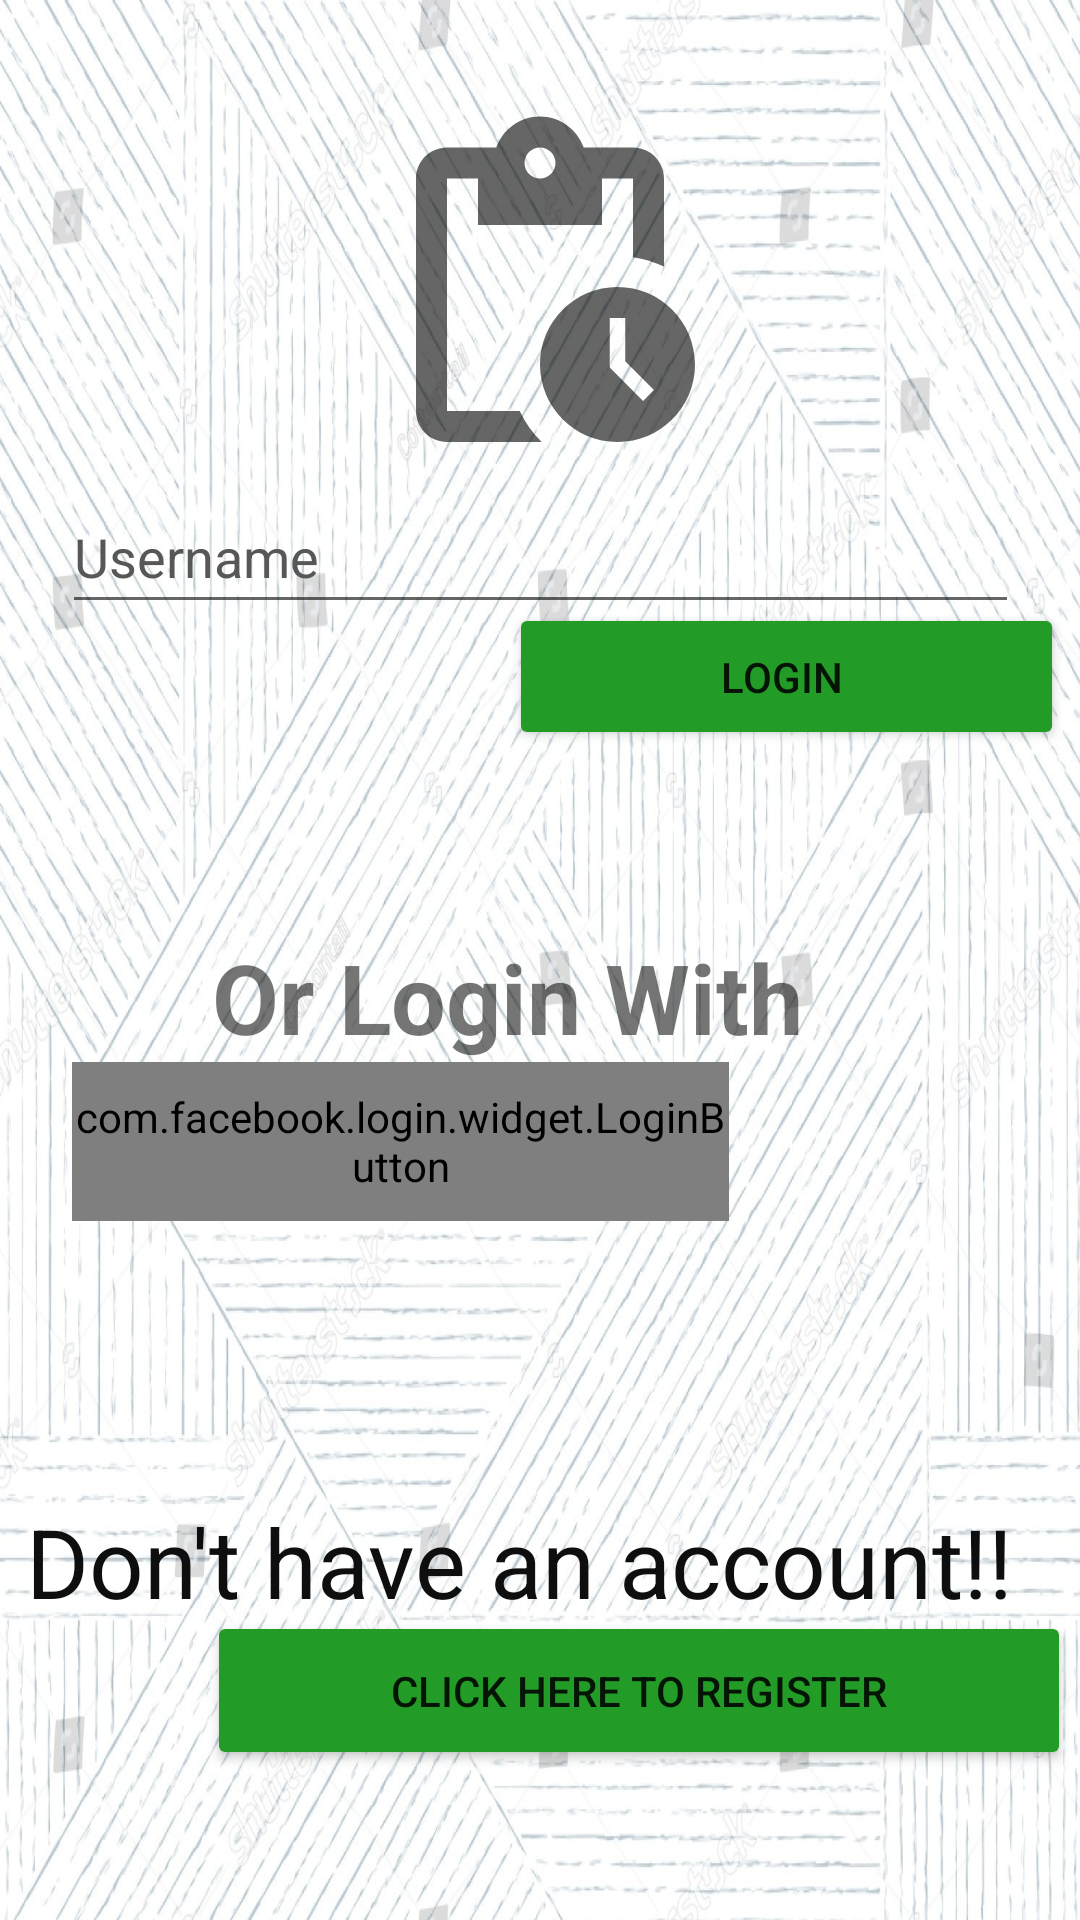

Produce the Android XML layout that renders to this screen, including the resource entries it uses.
<!-- AndroidManifest.xml: application theme Theme.KSAGTRACKER -->
<!-- res/layout/activity_main.xml -->
<?xml version="1.0" encoding="utf-8"?>
<androidx.constraintlayout.widget.ConstraintLayout xmlns:android="http://schemas.android.com/apk/res/android"
    xmlns:app="http://schemas.android.com/apk/res-auto"
    xmlns:tools="http://schemas.android.com/tools"
    android:layout_width="match_parent"
    android:layout_height="match_parent"
    android:background="@drawable/starting_back"
    tools:context=".MainActivity">


    


    <EditText
        android:id="@+id/username"
        android:layout_width="319dp"
        android:layout_height="48dp"
        android:ems="10"
        android:hint="Username"
        android:textColorHint="#575757"
        android:inputType="textEmailAddress"
        app:layout_constraintBottom_toBottomOf="parent"
        app:layout_constraintEnd_toEndOf="parent"
        app:layout_constraintStart_toStartOf="parent"
        app:layout_constraintTop_toTopOf="parent"
        app:layout_constraintVertical_bias="0.27" />

    <Button
        android:id="@+id/login"
        android:layout_width="185dp"
        android:layout_height="49dp"
        android:text="Login "
        app:backgroundTint="#229C27"
        app:layout_constraintBottom_toBottomOf="parent"
        app:layout_constraintEnd_toEndOf="parent"
        app:layout_constraintHorizontal_bias="0.969"
        app:layout_constraintStart_toStartOf="parent"
        app:layout_constraintTop_toTopOf="parent"
        app:layout_constraintVertical_bias="0.34" />

    <TextView
        android:id="@+id/textView3"
        android:layout_width="169dp"
        android:layout_height="144dp"
        android:drawableTop="@drawable/ic_baseline_pending_actions_24"
        android:text=""
        app:layout_constraintBottom_toBottomOf="parent"
        app:layout_constraintEnd_toEndOf="parent"
        app:layout_constraintStart_toStartOf="parent"
        app:layout_constraintTop_toTopOf="parent"
        app:layout_constraintVertical_bias="0.068" />

    <TextView
        android:id="@+id/textView2"
        android:layout_width="348dp"
        android:layout_height="43dp"
        android:text="Don't have an account!!"
        android:textColor="#0E0E0E"
        android:textSize="20sp"
        app:autoSizeTextType="uniform"
        app:layout_constraintBottom_toBottomOf="parent"
        app:layout_constraintEnd_toEndOf="parent"
        app:layout_constraintHorizontal_bias="0.726"
        app:layout_constraintStart_toStartOf="parent"
        app:layout_constraintTop_toTopOf="parent"
        app:layout_constraintVertical_bias="0.836" />

    <Button
        android:id="@+id/registering"
        android:layout_width="288dp"
        android:layout_height="53dp"
        android:text="Click here to Register"
        app:backgroundTint="#229C27"
        app:layout_constraintBottom_toBottomOf="parent"
        app:layout_constraintEnd_toEndOf="parent"
        app:layout_constraintHorizontal_bias="0.96"
        app:layout_constraintStart_toStartOf="parent"
        app:layout_constraintTop_toTopOf="parent"
        app:layout_constraintVertical_bias="0.915" />

    <com.facebook.login.widget.LoginButton
        android:id="@+id/login_button"
        android:layout_width="219dp"
        android:layout_height="53dp"
        android:layout_gravity="center_horizontal"
        app:layout_constraintBottom_toBottomOf="parent"
        app:layout_constraintEnd_toEndOf="parent"
        app:layout_constraintHorizontal_bias="0.171"
        app:layout_constraintStart_toStartOf="parent"
        app:layout_constraintTop_toTopOf="parent"
        app:layout_constraintVertical_bias="0.603"
        tools:ignore="MissingConstraints" />

    <TextView
        android:id="@+id/text_user"
        android:layout_width="74dp"
        android:layout_height="46dp"
        android:drawableTop="@drawable/ggoogle"
        app:layout_constraintBottom_toBottomOf="parent"
        app:layout_constraintEnd_toEndOf="parent"
        app:layout_constraintHorizontal_bias="0.86"
        app:layout_constraintStart_toStartOf="parent"
        app:layout_constraintTop_toTopOf="parent"
        app:layout_constraintVertical_bias="0.594" />

    <TextView
        android:id="@+id/textView7"
        android:layout_width="197dp"
        android:layout_height="48dp"
        android:autoSizeTextType="uniform"
        android:text="Or Login With"
        android:textStyle="bold"
        app:layout_constraintBottom_toBottomOf="parent"
        app:layout_constraintEnd_toEndOf="parent"
        app:layout_constraintHorizontal_bias="0.434"
        app:layout_constraintStart_toStartOf="parent"
        app:layout_constraintTop_toTopOf="parent"
        app:layout_constraintVertical_bias="0.525" />


</androidx.constraintlayout.widget.ConstraintLayout>
<!-- resources referenced by this layout -->
<resources>
  <!-- drawable ic_baseline_pending_actions_24 (drawable) -->
  <vector android:height="124dp" android:tint="?attr/colorControlNormal"
      android:viewportHeight="24" android:viewportWidth="24"
      android:width="124dp" xmlns:android="http://schemas.android.com/apk/res/android">
      <path android:fillColor="@android:color/white" android:pathData="M17,12c-2.76,0 -5,2.24 -5,5s2.24,5 5,5c2.76,0 5,-2.24 5,-5S19.76,12 17,12zM18.65,19.35l-2.15,-2.15V14h1v2.79l1.85,1.85L18.65,19.35zM18,3h-3.18C14.4,1.84 13.3,1 12,1S9.6,1.84 9.18,3H6C4.9,3 4,3.9 4,5v15c0,1.1 0.9,2 2,2h6.11c-0.59,-0.57 -1.07,-1.25 -1.42,-2H6V5h2v3h8V5h2v5.08c0.71,0.1 1.38,0.31 2,0.6V5C20,3.9 19.1,3 18,3zM12,5c-0.55,0 -1,-0.45 -1,-1c0,-0.55 0.45,-1 1,-1c0.55,0 1,0.45 1,1C13,4.55 12.55,5 12,5z"/>
  </vector>
  <!-- drawable starting_back: jpg bitmap (drawable-v24, 478713 bytes) -->
  <style name="Theme.KSAGTRACKER" parent="Theme.MaterialComponents.DayNight.DarkActionBar">
          
          <item name="colorPrimary">@color/purple_500</item>
          <item name="colorPrimaryVariant">@color/purple_700</item>
          <item name="colorOnPrimary">@color/white</item>
          
          <item name="colorSecondary">@color/teal_200</item>
          <item name="colorSecondaryVariant">@color/teal_700</item>
          <item name="colorOnSecondary">@color/black</item>
          
          <item name="android:statusBarColor" tools:targetApi="l">?attr/colorPrimaryVariant</item>
          
      </style>
  <!-- not gathered from this repository: default colours our renderer supplied (Android Studio template values) -->
  <color name="purple_500">#FF6200EE</color>
  <color name="purple_700">#FF3700B3</color>
  <color name="teal_200">#FF03DAC5</color>
  <color name="teal_700">#FF018786</color>
  <color name="black">#FF000000</color>
  <color name="white">#FFFFFFFF</color>
</resources>
